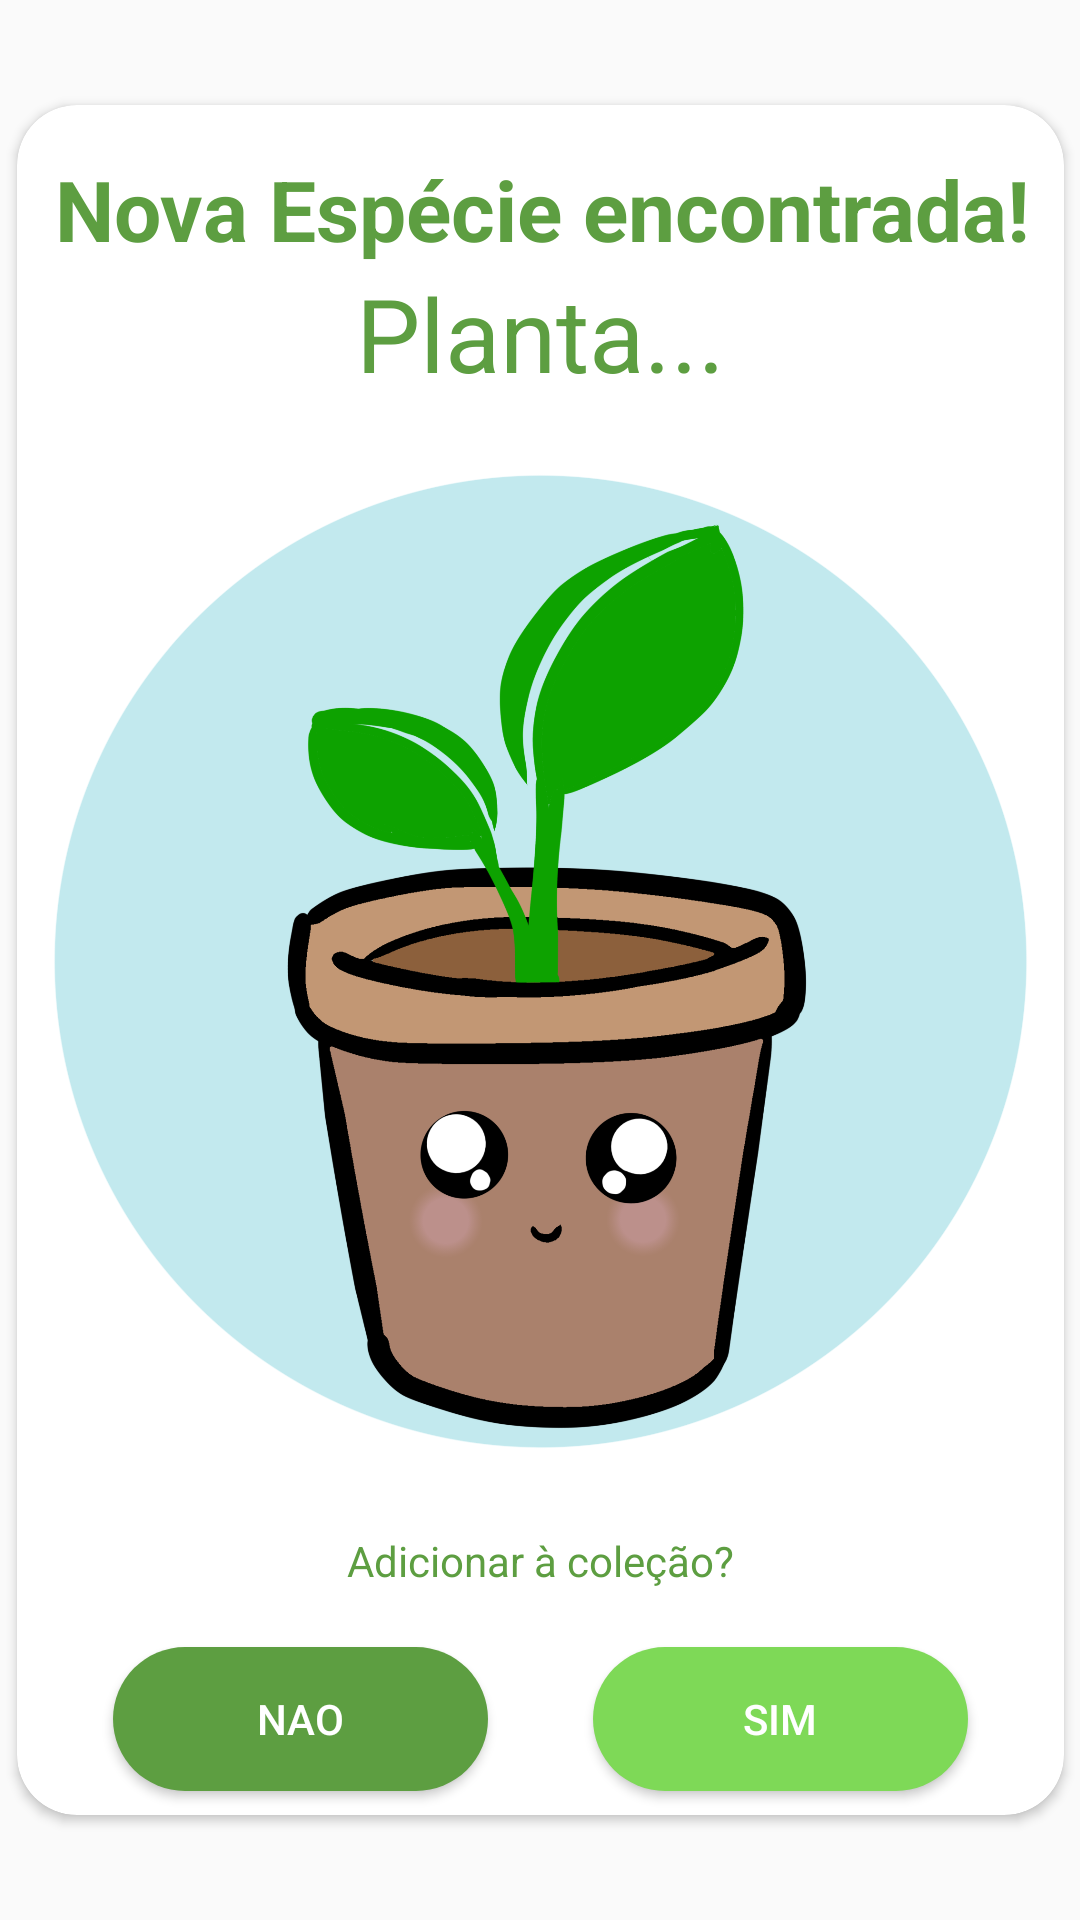

Layout XML and referenced resources for this Android screen:
<!-- AndroidManifest.xml: application theme AppTheme.ImageClassification -->
<!-- res/layout/detected_species_dialog.xml -->
<?xml version="1.0" encoding="utf-8"?>
<androidx.constraintlayout.widget.ConstraintLayout xmlns:android="http://schemas.android.com/apk/res/android"
    xmlns:app="http://schemas.android.com/apk/res-auto"
    xmlns:tools="http://schemas.android.com/tools"
    android:layout_width="350dp"
    android:layout_height="wrap_content"
    android:layout_gravity="center">

    <androidx.cardview.widget.CardView
        android:id="@+id/cardView"
        android:layout_width="349dp"
        android:layout_height="570dp"
        android:layout_marginStart="16dp"
        android:layout_marginEnd="16dp"
        app:cardCornerRadius="20dp"
        app:layout_constraintBottom_toBottomOf="parent"
        app:layout_constraintEnd_toEndOf="parent"
        app:layout_constraintStart_toStartOf="parent"
        app:layout_constraintTop_toTopOf="parent">

        <androidx.constraintlayout.widget.ConstraintLayout
            android:layout_width="match_parent"
            android:layout_height="match_parent">

            <TextView
                android:id="@+id/textView4"
                android:layout_width="wrap_content"
                android:layout_height="wrap_content"
                android:layout_gravity="bottom"
                android:layout_marginTop="8dp"
                android:text="Adicionar à coleção?"
                android:textColor="@color/tfe_color_text"
                app:layout_constraintBottom_toTopOf="@+id/Sim"
                app:layout_constraintEnd_toEndOf="parent"
                app:layout_constraintStart_toStartOf="parent"
                app:layout_constraintTop_toBottomOf="@+id/species_image"
                tools:textSize="24sp" />

            <TextView
                android:id="@+id/textView3"
                android:layout_width="350dp"
                android:layout_height="wrap_content"
                android:layout_marginTop="16dp"
                android:text="Nova Espécie encontrada!"
                android:textAlignment="center"
                android:textColor="@color/tfe_color_text"
                android:textSize="28sp"
                android:textStyle="bold"
                app:layout_constraintEnd_toEndOf="parent"
                app:layout_constraintStart_toStartOf="parent"
                app:layout_constraintTop_toTopOf="parent" />

            <Button
                android:id="@+id/Nao"
                android:layout_width="125dp"
                android:layout_height="wrap_content"
                android:layout_gravity="bottom|center_horizontal|left"
                android:layout_marginEnd="64dp"
                android:layout_marginBottom="8dp"
                android:background="@drawable/btn_bg1"
                android:text="Nao"
                android:textColor="@android:color/white"
                app:layout_constraintBottom_toBottomOf="parent"
                app:layout_constraintEnd_toEndOf="parent"
                app:layout_constraintHorizontal_bias="0.2"
                app:layout_constraintStart_toStartOf="parent" />

            <Button
                android:id="@+id/Sim"
                android:layout_width="125dp"
                android:layout_height="wrap_content"
                android:layout_gravity="bottom|center_horizontal"
                android:layout_marginStart="64dp"
                android:layout_marginBottom="8dp"
                android:background="@drawable/btn_bg"
                android:text="Sim"
                android:textColor="@android:color/white"
                app:layout_constraintBottom_toBottomOf="parent"
                app:layout_constraintEnd_toEndOf="parent"
                app:layout_constraintHorizontal_bias="0.8"
                app:layout_constraintStart_toStartOf="parent" />

            <ImageView
                android:id="@+id/species_image"
                android:layout_width="325dp"
                android:layout_height="325dp"
                android:layout_marginStart="8dp"
                android:layout_marginEnd="8dp"
                app:layout_constraintBottom_toBottomOf="parent"
                app:layout_constraintEnd_toEndOf="parent"
                app:layout_constraintStart_toStartOf="parent"
                app:layout_constraintTop_toTopOf="parent"
                app:layout_constraintVertical_bias="0.502"
                app:srcCompat="@drawable/profile_photo" />

            <TextView
                android:id="@+id/species_found"
                android:layout_width="wrap_content"
                android:layout_height="wrap_content"
                android:layout_gravity="center"
                android:text="Planta..."
                android:textColor="@color/tfe_color_text"
                android:textSize="34sp"
                app:layout_constraintEnd_toEndOf="parent"
                app:layout_constraintStart_toStartOf="parent"
                app:layout_constraintTop_toBottomOf="@+id/textView3" />
        </androidx.constraintlayout.widget.ConstraintLayout>

    </androidx.cardview.widget.CardView>

</androidx.constraintlayout.widget.ConstraintLayout>
<!-- resources referenced by this layout -->
<resources>
  <color name="tfe_color_text">#5d9e41</color>
  <!-- drawable btn_bg (drawable) -->
  <?xml version="1.0" encoding="utf-8"?>
  <selector xmlns:android="http://schemas.android.com/apk/res/android">
  <item>
      <shape>
          <solid android:color="@color/tfe_color_primary_dark"/>
          <corners android:radius="45dp"/>
      </shape>
  </item>
  </selector>
  <!-- drawable btn_bg1 (drawable) -->
  <?xml version="1.0" encoding="utf-8"?>
  <selector xmlns:android="http://schemas.android.com/apk/res/android">
  <item>
      <shape>
          <solid android:color="@color/tfe_color_text"/>
          <corners android:radius="45dp"/>
      </shape>
  </item>
  </selector>
  <!-- drawable profile_photo: png bitmap (drawable, 357079 bytes) -->
  <style name="AppTheme.ImageClassification" parent="Theme.AppCompat.Light.NoActionBar">
          
          <item name="colorPrimary">@color/tfe_color_primary</item>
          <item name="colorPrimaryDark">@color/tfe_color_primary_dark</item>
          <item name="colorAccent">@color/tfe_color_accent</item>
      </style>
  <color name="tfe_color_primary_dark">#7ed957</color>
  <color name="tfe_color_primary">#C5EFAF</color>
  <color name="tfe_color_accent">#425066</color>
</resources>
